Run: headless pygame with SDL's dummy video driver; simulated clock (each Clock.tick advances the game by its frame time, no real sleeping); random seed 0; keys injected as events and as key.get_pressed() state; no mouse input.
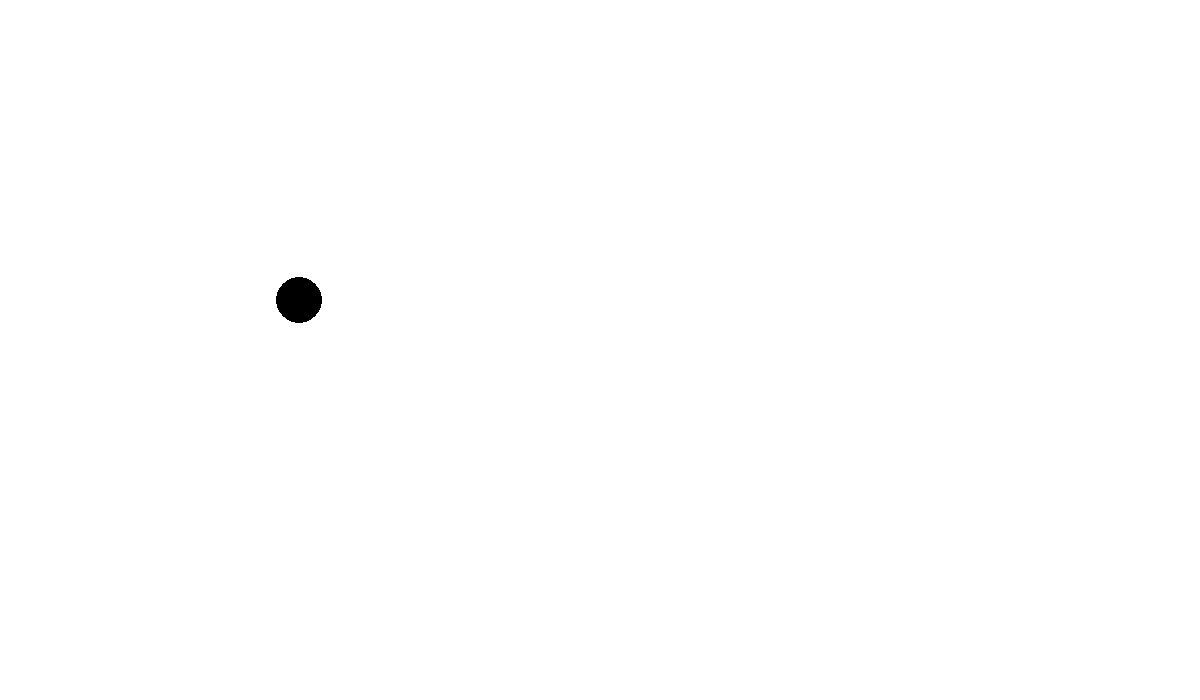
Frame 1 of 4 · flips 1–60 · no input
Frame 2 of 4 · flips 61–180 · tapped SPACE, RETURN · held RIGHT (→), D · screen unchanged from frame 1, image omitted
Frame 3 of 4 · flips 181–300 · held DOWN (↓), S · screen unchanged from frame 2, image omitted
Frame 4 of 4 · flips 301–420 · held LEFT (←), A, UP (↑), W · screen unchanged from frame 3, image omitted

The pygame program that drew these frames:

import pygame
import math

# Initialize Pygame
pygame.init()

# Set up the window dimensions
width, height = 1200, 700
window = pygame.display.set_mode((width, height))
pygame.display.set_caption("Gravitational Interaction Simulation")

# Define colors
BLACK = (0, 0, 1)

# Define the class for the massive bodies
class Body:
    def __init__(self, x, y, mass):
        self.x = x
        self.y = y
        self.mass = mass
        self.radius = math.sqrt(mass / math.pi)

    def draw(self):
        pygame.draw.circle(window, BLACK, (int(self.x), int(self.y)), int(self.radius))

# Define the gravitational constant
G = 0.0001

# Define the bodies
body1 = Body(50, 3000, 5000)
body2 = Body(150, 3000, 2000)
body3 = Body(300, 300, 1800)

# Define the initial velocities of the bodies
body1.vx, body1.vy = 0, 0
body2.vx, body2.vy = 0, 0
body3.vx, body3.vy = 0, 0

# Define the animation loop
running = True
while running:
    window.fill((255, 255, 255))

    for event in pygame.event.get():
        if event.type == pygame.QUIT:
            running = False

    # Calculate the gravitational forces acting on each body
    dx1 = body2.x - body1.x
    dy1 = body2.y - body1.y
    distance1 = math.sqrt(dx1 ** 2 + dy1 ** 2)
    fx1 = G * body1.mass * body2.mass * dx1 / (distance1 ** 3)
    fy1 = G * body1.mass * body2.mass * dy1 / (distance1 ** 3)

    dx2 = body3.x - body1.x
    dy2 = body3.y - body1.y
    distance2 = math.sqrt(dx2 ** 2 + dy2 ** 2)
    fx2 = G * body1.mass * body3.mass * dx2 / (distance2 ** 3)
    fy2 = G * body1.mass * body3.mass * dy2 / (distance2 ** 3)

    dx3 = body3.x - body2.x
    dy3 = body3.y - body2.y
    distance3 = math.sqrt(dx3 ** 2 + dy3 ** 2)
    fx3 = G * body2.mass * body3.mass * dx3 / (distance3 ** 3)
    fy3 = G * body2.mass * body3.mass * dy3 / (distance3 ** 3)

    # Update the velocities of the bodies
    body1.vx += fx1 / body1.mass + fx2 / body1.mass
    body1.vy += fy1 / body1.mass + fy2 / body1.mass

    body2.vx += -fx1 / body2.mass + fx3 / body2.mass
    body2.vy += -fy1 / body2.mass + fy3 / body2.mass

    body3.vx += -fx2 / body3.mass - fx3 / body3.mass
    body3.vy += -fy2 / body3.mass+ fy3 / body3.mass

    # Update the positions of the bodies
    body1.x += body1.vx
    body1.y += body1.vy

    body2.x += body2.vx
    body2.y += body2.vy

    body3.x += body3.vx
    body3.y += body3.vy

    # Draw the bodies
    body1.draw()
    body2.draw()
    body3.draw()

    # Update the display
    pygame.display.update()

# Quit Pygame
pygame.quit()
